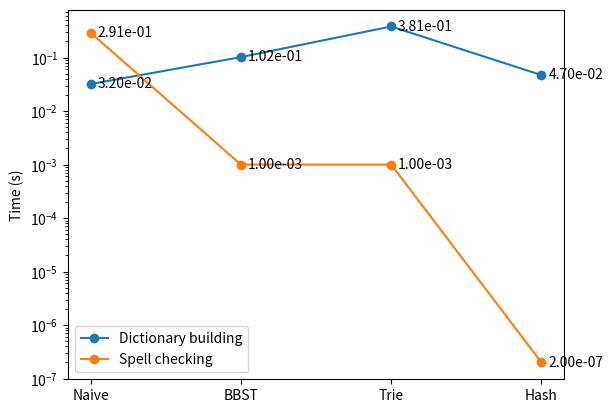

Recreate this plot in Python.
import matplotlib.pyplot as plt
import numpy as np

# Define the data arrays
naive_build = 0.0320
BBST_build = 0.1020
trie_build = 0.3810
hash_build = 0.0470

naive_check = 0.2910
BBST_check = 0.0010
trie_check = 0.0010
hash_check = 0.0000002

# Set the x-axis labels and positions
labels = ['Naive', 'BBST', 'Trie', 'Hash']
x_pos = np.arange(len(labels))

# Set the data values for the line graph
build_times = [naive_build, BBST_build, trie_build, hash_build]
check_times = [naive_check, BBST_check, trie_check, hash_check]

# Create the line graph
fig, ax = plt.subplots()
ax.plot(x_pos, build_times, '-o', label='Dictionary building')
ax.plot(x_pos, check_times, '-o', label='Spell checking')

# Set the plot labels and legend
ax.set_ylabel('Time (s)')
ax.set_yscale('log')  # Set the y-axis scale to logarithmic
ax.set_xticks(x_pos)
ax.set_xticklabels(labels)
ax.legend()

# Add text labels to the data points
for i, j in zip(x_pos, build_times):
    ax.annotate('{:.2e}'.format(j), xy=(i, j), xytext=(5, 0),
                textcoords="offset points", ha='left', va='center')
for i, j in zip(x_pos, check_times):
    ax.annotate('{:.2e}'.format(j), xy=(i, j), xytext=(5, 0),
                textcoords="offset points", ha='left', va='center')

# Show the plot
plt.show()
